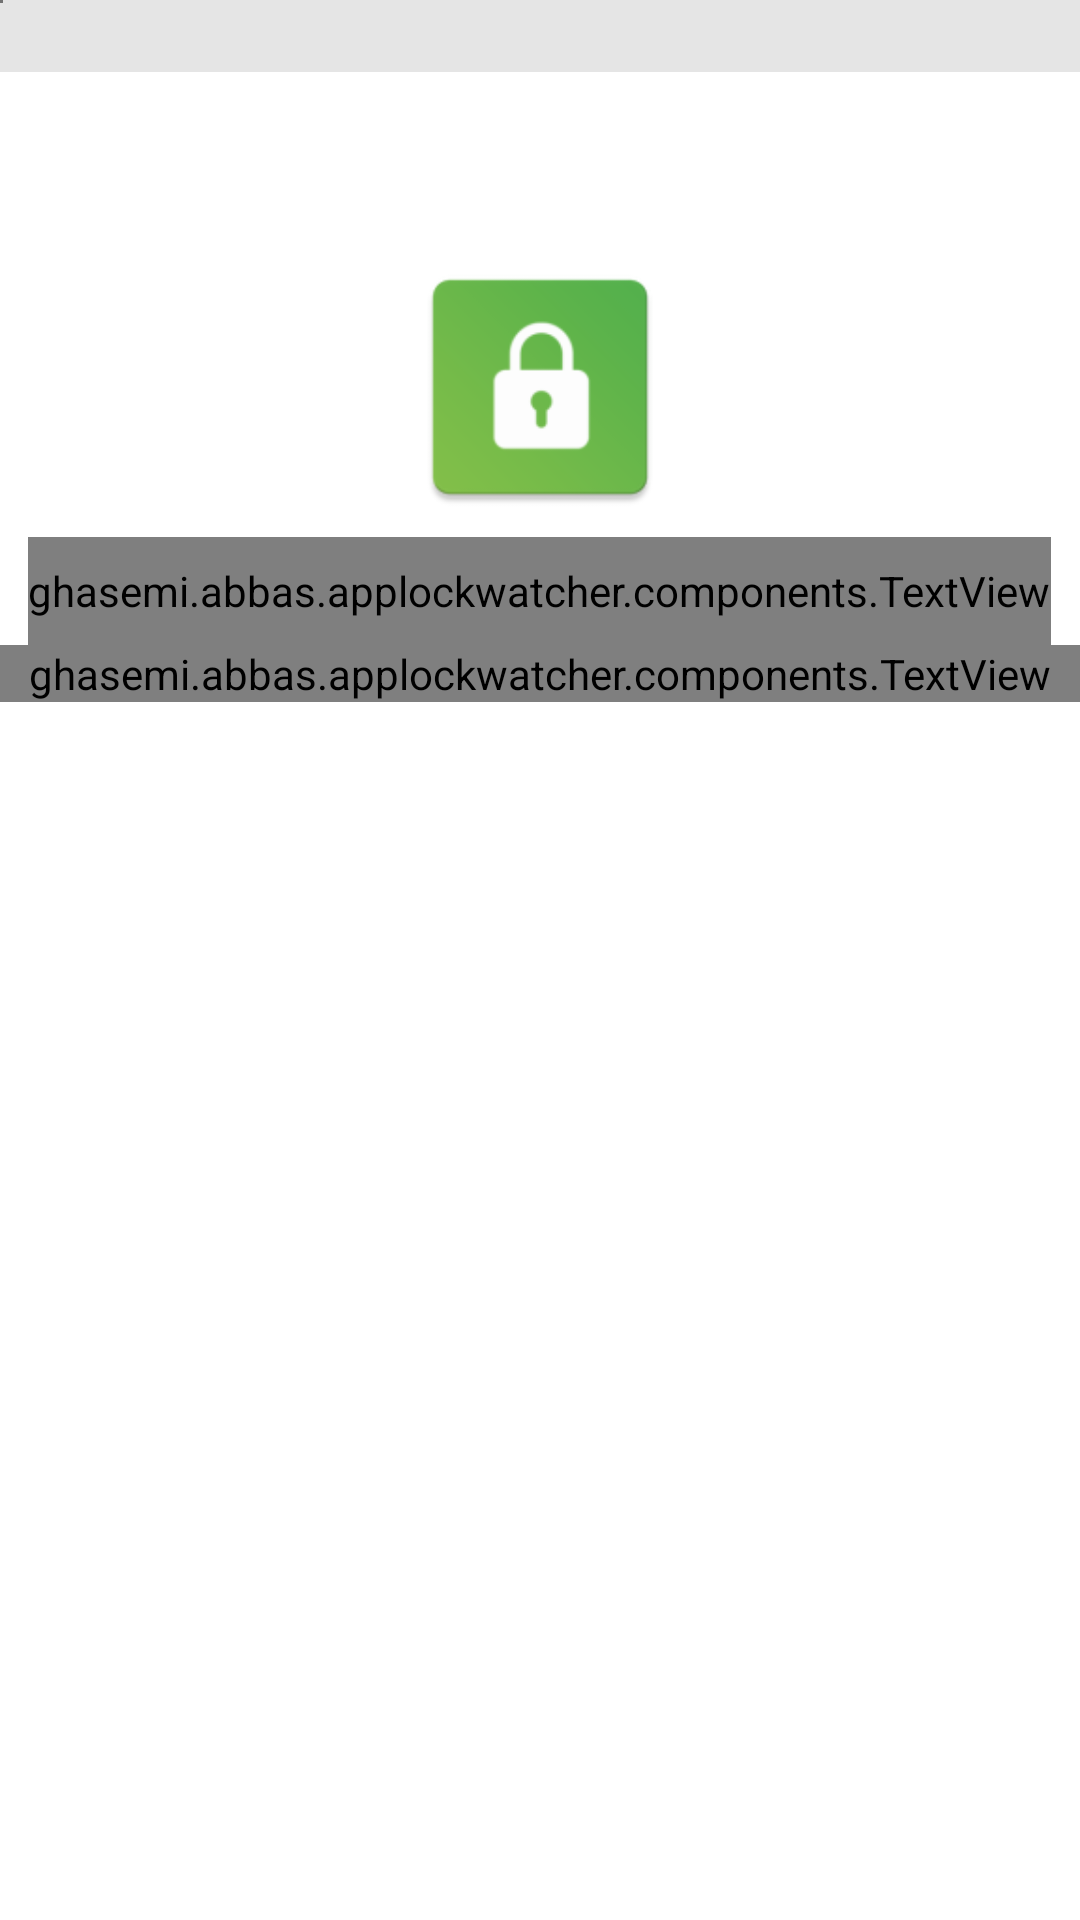

The Android layout XML behind this screen, and the referenced resources:
<!-- AndroidManifest.xml: application theme AppTheme -->
<!-- res/layout/lock_app.xml -->
<?xml version="1.0" encoding="utf-8"?>
<RelativeLayout xmlns:android="http://schemas.android.com/apk/res/android"
    xmlns:app="http://schemas.android.com/apk/res-auto"
    android:id="@+id/root"
    android:layout_width="match_parent"
    android:layout_height="match_parent"
    android:background="@color/colorBackground"
    >

    <SurfaceView
        android:id="@+id/surfaceView"
        android:layout_width="1dp"
        android:layout_height="1dp" />

    <ImageView
        android:id="@+id/image"
        android:layout_width="match_parent"
        android:layout_height="match_parent"
        android:scaleType="centerCrop" />

    <View
        android:id="@+id/view"
        android:layout_width="wrap_content"
        android:layout_height="wrap_content" />

    <LinearLayout
        android:layout_width="match_parent"
        android:layout_height="match_parent"
        android:orientation="vertical">


        <View
            android:id="@+id/statusBar"
            android:layout_width="match_parent"
            android:layout_height="24dp"
            android:background="#1A000000" />

        <androidx.appcompat.widget.AppCompatImageView
            android:id="@+id/icon"
            android:layout_width="match_parent"
            android:layout_height="@dimen/height_icon"
            android:layout_marginTop="@dimen/height_top"
            app:srcCompat="@mipmap/ic_launcher" />

        <ghasemi.abbas.applockwatcher.components.TextView
            android:id="@+id/name"
            android:layout_width="wrap_content"
            android:layout_height="36dp"
            android:layout_gravity="center"
            android:layout_marginTop="5dp"
            android:text="قفل برنامه ها"
            android:textSize="16sp"
            app:bold="true"
            app:color="#000000" />

        <ghasemi.abbas.applockwatcher.components.TextView
            android:id="@+id/date"
            android:textSize="16sp"
            android:layout_width="match_parent"
            android:layout_height="wrap_content"
            android:gravity="center"
            android:text="1402" />

        <LinearLayout
            android:id="@+id/pass"
            android:layout_width="match_parent"
            android:layout_height="match_parent"
            android:gravity="center|bottom"
            android:orientation="vertical"
            android:paddingBottom="50dp">

        </LinearLayout>
    </LinearLayout>
</RelativeLayout>
<!-- resources referenced by this layout -->
<resources>
  <color name="colorBackground">#fff</color>
  <dimen name="height_icon">100dp</dimen>
  <dimen name="height_top">70dp</dimen>
  <!-- mipmap ic_launcher: png bitmap (mipmap-hdpi, 2676 bytes) -->
  <style name="AppTheme" parent="Theme.Material3.Light.NoActionBar">
          
          <item name="colorPrimary">@color/colorPrimary</item>
          <item name="materialButtonStyle">@style/LockApp.MaterialButton</item>
          <item name="android:colorPrimaryDark">@color/colorPrimaryDark</item>
          <item name="android:colorAccent">@color/colorAccent</item>
          <item name="android:colorEdgeEffect">@color/colorEdgeEffect</item>
          <item name="android:soundEffectsEnabled">false</item>
          <item name="android:colorControlHighlight">#1A000000</item>
          <item name="android:statusBarColor">@color/colorPrimary</item>
          <item name="android:windowLightStatusBar">false</item>
          <item name="android:navigationBarColor">@color/white</item>
          <item name="android:windowLightNavigationBar" tools:targetApi="o_mr1">true</item>
          <item name="android:dialogTheme">@style/dialogTheme</item>
          <item name="colorPrimaryContainer">@color/colorAccent</item>
      </style>
  <color name="colorPrimary">#28B66D</color>
  <style name="LockApp.MaterialButton" parent="Widget.Material3.Button">
          <item name="backgroundTint">@color/colorPrimary</item>
          <item name="android:textColor">@color/white</item>
          <item name="rippleColor">#3328B66D</item>
      </style>
  <color name="colorPrimaryDark">#2FA268</color>
  <color name="colorAccent">#2FDF84</color>
  <color name="colorEdgeEffect">#ffffff</color>
  <color name="white">#FFFF</color>
  <style name="dialogTheme" parent="Theme.Material3.Light.Dialog">
          <item name="colorPrimary">@color/colorPrimary</item>
          <item name="materialButtonStyle">@style/LockApp.MaterialButton</item>
          <item name="android:colorPrimary">@color/colorPrimary</item>
          <item name="android:windowBackground">@android:color/transparent</item>
          <item name="android:windowAnimationStyle">@style/dialogAnimation</item>
      </style>
  <style name="dialogAnimation">
          <item name="android:windowEnterAnimation">@anim/in</item>
          <item name="android:windowExitAnimation">@anim/out</item>
      </style>
</resources>
